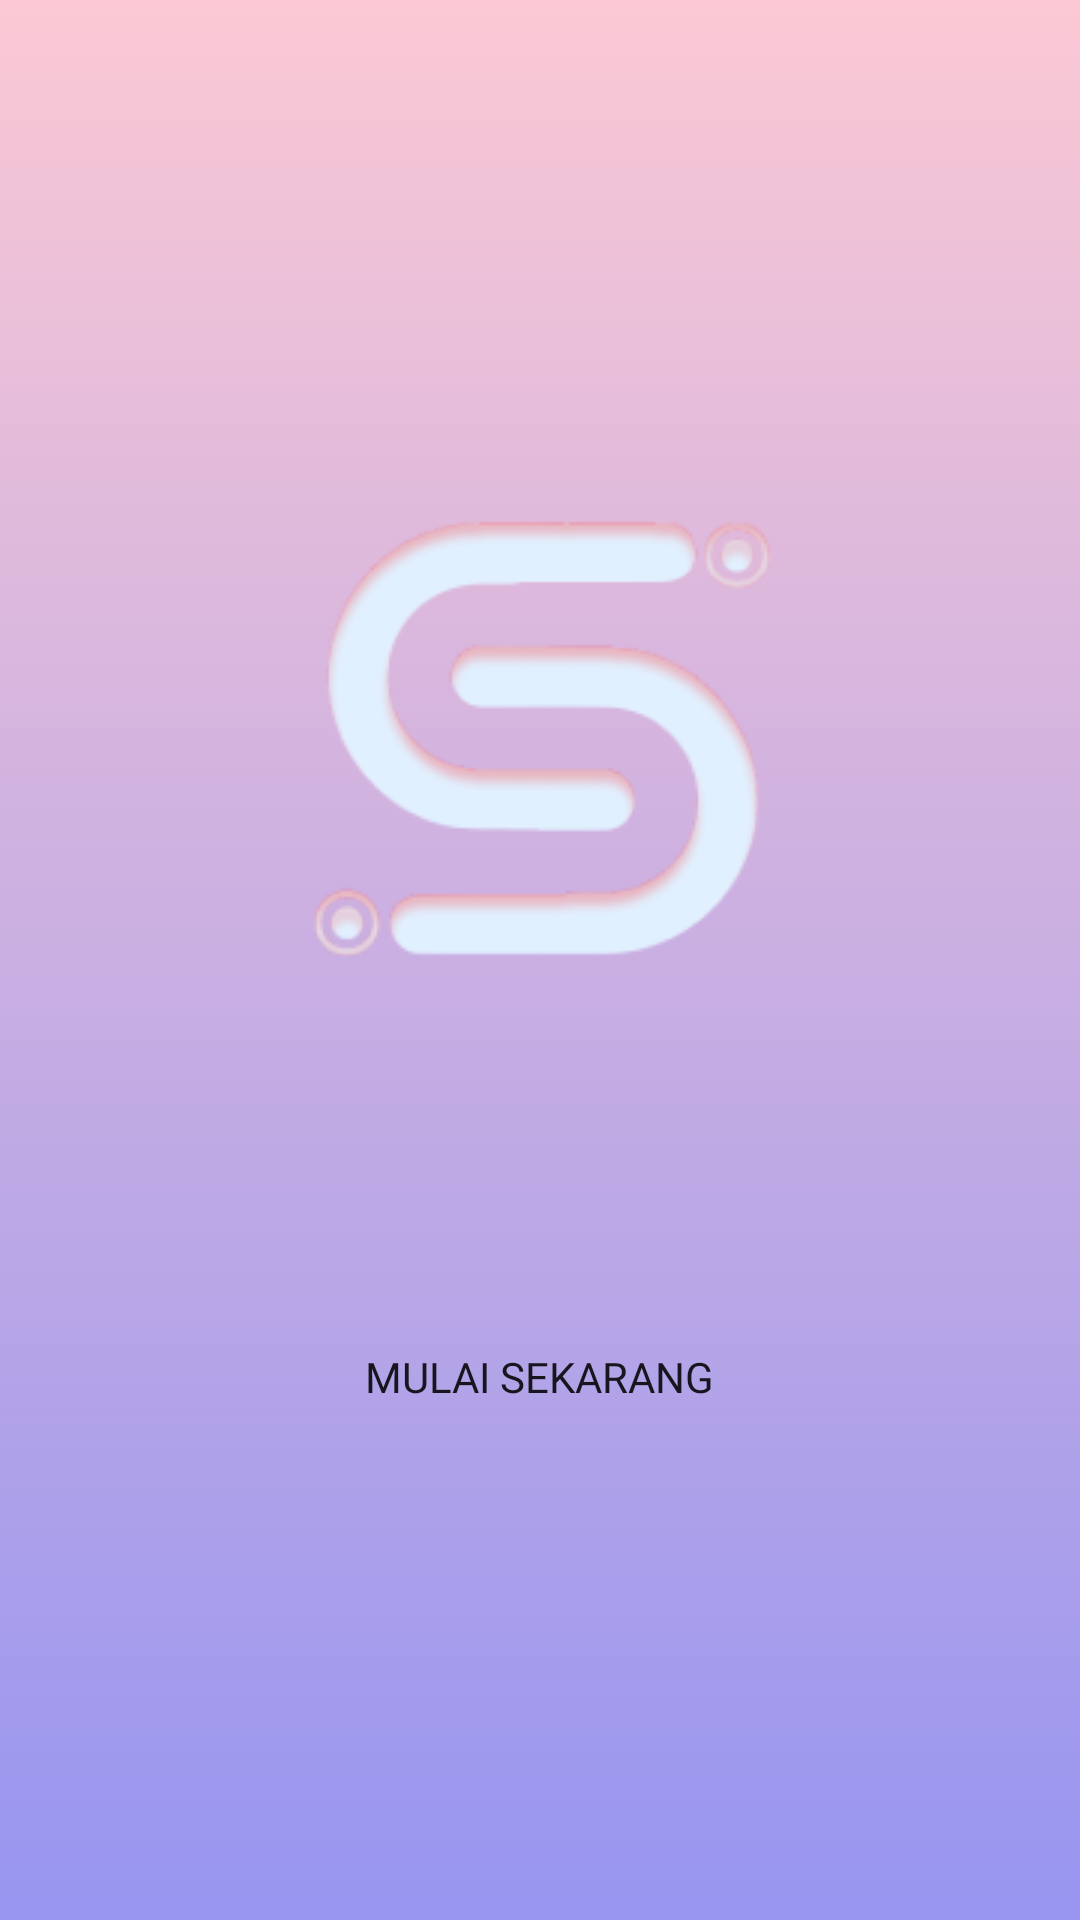

The Android layout XML behind this screen, and the referenced resources:
<!-- AndroidManifest.xml: application theme Theme.TAJAYAJAYA -->
<!-- res/layout/activity_main.xml -->
<?xml version="1.0" encoding="utf-8"?>
<androidx.constraintlayout.widget.ConstraintLayout xmlns:android="http://schemas.android.com/apk/res/android"
    xmlns:app="http://schemas.android.com/apk/res-auto"
    xmlns:tools="http://schemas.android.com/tools"
    android:layout_width="match_parent"
    android:layout_height="match_parent"
    tools:context=".MainActivity"
    android:background="@drawable/gradientbackground">

    <ScrollView
        android:layout_width="match_parent"
        android:layout_height="match_parent"
        android:fillViewport="true"
        app:layout_constraintBottom_toBottomOf="parent"
        app:layout_constraintEnd_toEndOf="parent"
        app:layout_constraintStart_toStartOf="parent"
        app:layout_constraintTop_toTopOf="parent">

        <androidx.constraintlayout.widget.ConstraintLayout
            android:layout_width="match_parent"
            android:layout_height="match_parent">

            <ImageView
                android:id="@+id/logo"
                android:layout_width="wrap_content"
                android:layout_height="wrap_content"
                android:layout_centerInParent="true"
                android:layout_marginTop="156dp"
                android:src="@drawable/logo"
                app:layout_constraintEnd_toEndOf="parent"
                app:layout_constraintStart_toStartOf="parent"
                app:layout_constraintTop_toTopOf="parent"
                tools:ignore="MissingConstraints" />

            <Button
                android:id="@+id/btnmulai"
                android:layout_width="234dp"
                android:layout_height="44dp"
                android:layout_marginTop="100dp"
                android:background="@drawable/btn_bg"
                android:fontFamily="@font/poppinsbold"
                android:text="Mulai Sekarang"
                app:layout_constraintEnd_toEndOf="parent"
                app:layout_constraintHorizontal_bias="0.497"
                app:layout_constraintStart_toStartOf="parent"
                app:layout_constraintTop_toBottomOf="@+id/logo"
                tools:ignore="MissingConstraints" />

        </androidx.constraintlayout.widget.ConstraintLayout>
    </ScrollView>
</androidx.constraintlayout.widget.ConstraintLayout>
<!-- resources referenced by this layout -->
<resources>
  <!-- drawable gradientbackground (drawable) -->
  <?xml version="1.0" encoding="utf-8"?>
  <selector xmlns:android="http://schemas.android.com/apk/res/android">
  
      <item>
          <shape>
              <gradient
                  android:angle="90"
                  android:startColor="#9795f0"
                  android:endColor="#fbc8d4"
                  android:type="linear"/>
          </shape>
      </item>
  </selector>
  <!-- drawable logo: png bitmap (drawable, 13027 bytes) -->
  <style name="Theme.TAJAYAJAYA" parent="Theme.AppCompat.Light.DarkActionBar">
          <item name="colorPrimary">@color/primaryColor</item>
          <item name="colorSecondary">@color/SecondaryColor</item>
          <item name="colorAccent">@color/black</item>
          <item name="colorOnSecondary">@color/white</item>
      </style>
  <color name="primaryColor">#D9D9D9</color>
  <color name="SecondaryColor">#FFFFFF</color>
  <color name="black">#000000</color>
  <color name="white">#FFFFFF</color>
</resources>
